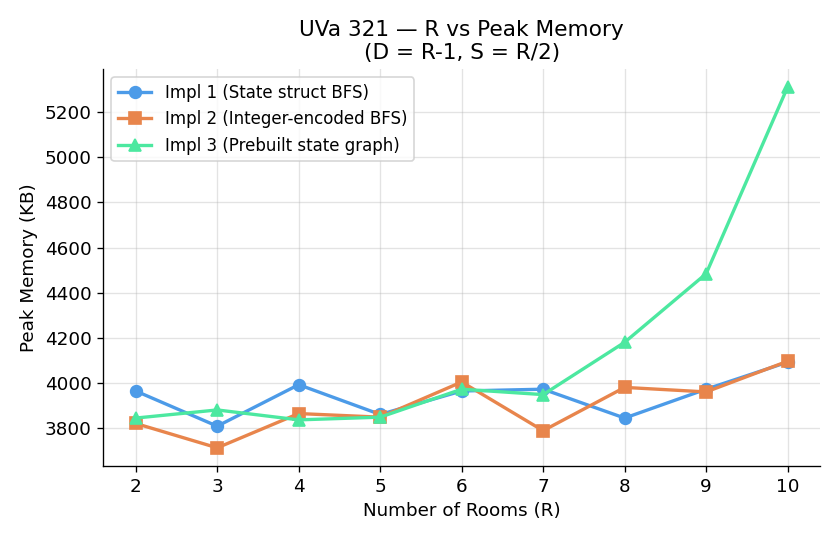

The table this chart was drawn from, first rows:
R, Impl 1 (State struct BFS), Impl 2 (Integer-encoded BFS), Impl 3 (Prebuilt state graph)
2, 3964, 3820, 3844
3, 3808, 3712, 3880
4, 3992, 3864, 3836
5, 3860, 3848, 3848
6, 3964, 4004, 3972
7, 3972, 3788, 3948
8, 3844, 3980, 4180
9, 3972, 3960, 4484
10, 4092, 4096, 5312
